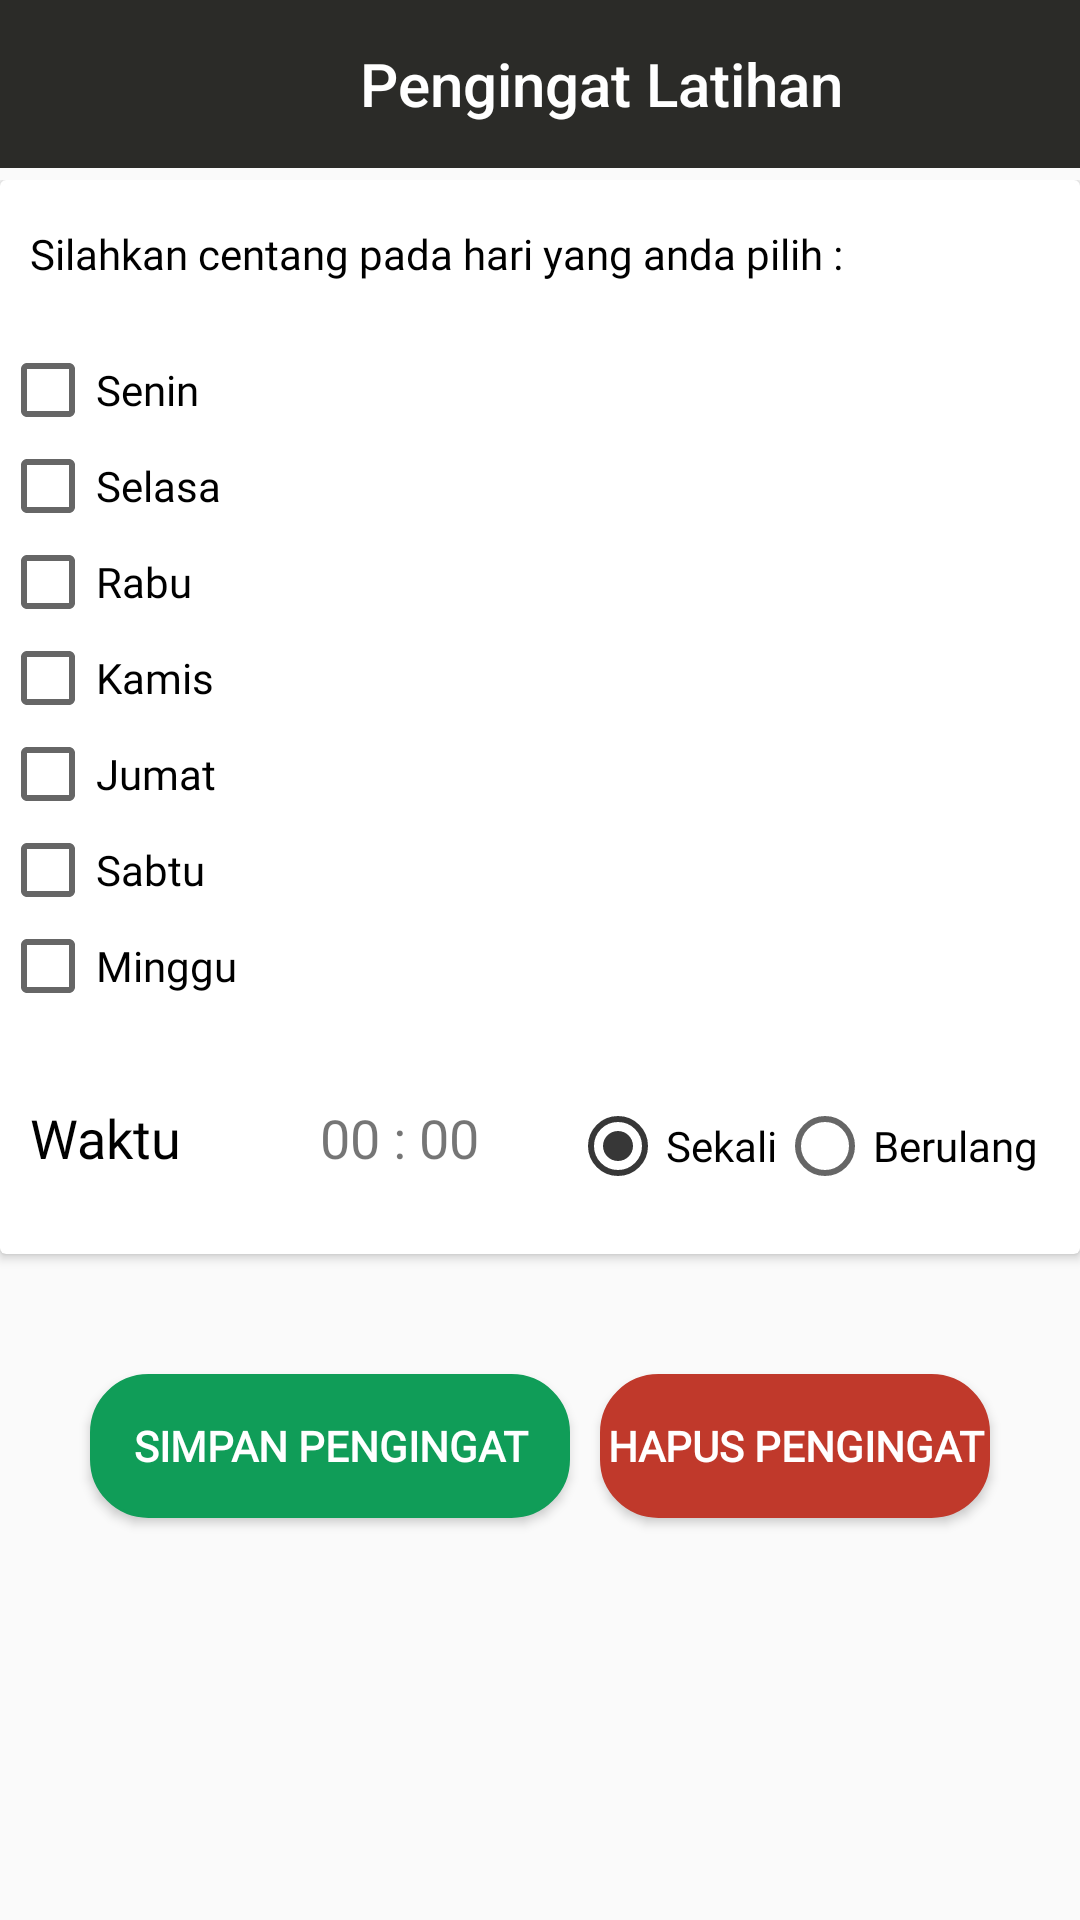

Here is an Android app screen rendered from its layout file. Give the layout XML and the strings, colors and styles it references.
<!-- AndroidManifest.xml: application theme AppTheme -->
<!-- res/layout/fragment_reminder.xml -->
<?xml version="1.0" encoding="utf-8"?>
<FrameLayout xmlns:android="http://schemas.android.com/apk/res/android"
    xmlns:tools="http://schemas.android.com/tools"
    android:layout_width="match_parent"
    android:layout_height="match_parent"
    xmlns:app="http://schemas.android.com/apk/res-auto"
    tools:context=".Menu.Reminder.ReminderFragment">

    
    <android.support.v7.widget.Toolbar
        android:id="@+id/toolbar"
        android:layout_width="match_parent"
        android:layout_height="?attr/actionBarSize"
        android:background="@color/colorPrimary"
        android:gravity="center"
        android:theme="@style/AppTheme1"
        app:layout_scrollFlags="scroll|enterAlways|snap"
        app:popupTheme="@style/ThemeOverlay.AppCompat.Light"
        app:title="Pengingat Latihan"
        app:titleMarginStart="120dp" />

    <LinearLayout
        android:layout_width="match_parent"
        android:layout_height="match_parent"
        android:layout_marginTop="60dp"
        android:orientation="vertical">

        <android.support.v7.widget.CardView
            android:layout_width="match_parent"
            android:layout_height="wrap_content">

            <LinearLayout
                android:layout_width="match_parent"
                android:layout_height="wrap_content"
                android:layout_marginBottom="20dp"
                android:orientation="vertical">

                <TextView
                    android:id="@+id/textView3"
                    android:layout_width="match_parent"
                    android:layout_height="wrap_content"
                    android:layout_marginStart="10dp"
                    android:layout_marginTop="15dp"
                    android:layout_marginEnd="10dp"
                    android:layout_marginBottom="20dp"
                    android:fontFamily="@font/open_sans_light"
                    android:text="Silahkan centang pada hari yang anda pilih :"
                    android:textColor="#000" />

                <CheckBox
                    android:id="@+id/cb_senin"
                    android:layout_width="match_parent"
                    android:layout_height="wrap_content"
                    android:fontFamily="@font/open_sans_light"
                    android:text="Senin" />

                <CheckBox
                    android:id="@+id/cb_selasa"
                    android:layout_width="match_parent"
                    android:layout_height="wrap_content"
                    android:fontFamily="@font/open_sans_light"
                    android:text="Selasa" />

                <CheckBox
                    android:id="@+id/cb_rabu"
                    android:layout_width="match_parent"
                    android:layout_height="wrap_content"
                    android:fontFamily="@font/open_sans_light"
                    android:text="Rabu" />

                <CheckBox
                    android:id="@+id/cb_kamis"
                    android:layout_width="match_parent"
                    android:layout_height="wrap_content"
                    android:fontFamily="@font/open_sans_light"
                    android:text="Kamis" />

                <CheckBox
                    android:id="@+id/cb_jumat"
                    android:layout_width="match_parent"
                    android:layout_height="wrap_content"
                    android:fontFamily="@font/open_sans_light"
                    android:text="Jumat" />

                <CheckBox
                    android:id="@+id/cb_sabtu"
                    android:layout_width="match_parent"
                    android:layout_height="wrap_content"
                    android:fontFamily="@font/open_sans_light"
                    android:text="Sabtu" />

                <CheckBox
                    android:id="@+id/cb_minggu"
                    android:layout_width="match_parent"
                    android:layout_height="wrap_content"
                    android:fontFamily="@font/open_sans_light"
                    android:text="Minggu" />

                <RelativeLayout
                    android:layout_width="match_parent"
                    android:layout_height="wrap_content"
                    android:layout_marginTop="25dp">

                    <TextView
                        android:id="@+id/tv_waktuReminder"
                        android:layout_width="wrap_content"
                        android:layout_height="wrap_content"
                        android:layout_alignParentStart="true"
                        android:layout_alignParentTop="true"
                        android:layout_marginStart="10dp"
                        android:layout_marginTop="4dp"
                        android:fontFamily="@font/open_sans_light"
                        android:text="Waktu"
                        android:textColor="#000"
                        android:textSize="18sp" />

                    <ImageView
                        android:id="@+id/iv_clockReminder"
                        android:layout_width="43dp"
                        android:layout_height="wrap_content"
                        android:layout_alignParentTop="true"
                        android:layout_marginTop="5dp"
                        android:layout_toEndOf="@+id/tv_waktuReminder"
                        app:srcCompat="@drawable/ic_clock" />

                    <TextView
                        android:id="@+id/tv_clock"
                        android:layout_width="72dp"
                        android:layout_height="wrap_content"
                        android:layout_alignParentTop="true"
                        android:layout_marginStart="3dp"
                        android:layout_marginTop="4dp"
                        android:layout_toEndOf="@+id/iv_clockReminder"
                        android:fontFamily="@font/open_sans_light"
                        android:text="00 : 00"
                        android:textSize="18sp" />

                    <RadioGroup
                        android:id="@+id/rdiGroup"
                        android:layout_width="wrap_content"
                        android:layout_height="wrap_content"
                        android:layout_alignParentTop="true"
                        android:layout_alignParentEnd="true"
                        android:layout_marginEnd="4dp"
                        android:orientation="horizontal">

                        <RadioButton
                            android:id="@+id/rdi_once"
                            android:layout_width="wrap_content"
                            android:layout_height="wrap_content"
                            android:layout_marginTop="3dp"
                            android:checked="true"
                            android:fontFamily="@font/open_sans_light"
                            android:text="Sekali" />

                        <RadioButton
                            android:id="@+id/rdi_repeat"
                            android:layout_width="wrap_content"
                            android:layout_height="wrap_content"
                            android:layout_marginTop="3dp"
                            android:layout_marginEnd="10dp"
                            android:fontFamily="@font/open_sans_light"
                            android:text="Berulang" />

                    </RadioGroup>

                </RelativeLayout>
            </LinearLayout>
        </android.support.v7.widget.CardView>

        <RelativeLayout
            android:layout_width="match_parent"
            android:layout_height="match_parent">

            <Button
                android:id="@+id/btn_addReminder"
                android:layout_width="160dp"
                android:layout_height="wrap_content"
                android:layout_alignParentStart="true"
                android:layout_alignParentTop="true"
                android:layout_marginStart="30dp"
                android:layout_marginTop="40dp"
                android:background="@drawable/border_button_enable"
                android:fontFamily="@font/open_sans_light"
                android:text="Simpan Pengingat"
                android:textColor="#FFF"
                android:textStyle="bold" />

            <Button
                android:id="@+id/btn_resetReminder"
                android:layout_width="160dp"
                android:layout_height="wrap_content"
                android:layout_alignParentTop="true"
                android:layout_alignParentEnd="true"
                android:layout_marginStart="10dp"
                android:layout_marginTop="40dp"
                android:layout_marginEnd="30dp"
                android:layout_toEndOf="@+id/btn_addReminder"
                android:background="@drawable/border_button_reset"
                android:fontFamily="@font/open_sans_light"
                android:text="Hapus pengingat"
                android:textColor="#FFF"
                android:textStyle="bold" />
        </RelativeLayout>

    </LinearLayout>

</FrameLayout>
<!-- resources referenced by this layout -->
<resources>
  <color name="colorPrimary">#2B2B28</color>
  <!-- drawable border_button_enable (drawable-hdpi) -->
  <?xml version="1.0" encoding="utf-8"?>
  <shape xmlns:android="http://schemas.android.com/apk/res/android"
         android:shape="rectangle">
      
      <corners android:radius="19dp" />
      <stroke android:width="1dp" android:color="@color/colorAccent1"  />
      <solid android:color="@color/colorAccent1"/>
  
  
  </shape>
  <!-- drawable border_button_reset (drawable-xhdpi) -->
  <?xml version="1.0" encoding="utf-8"?>
  <shape xmlns:android="http://schemas.android.com/apk/res/android"
         android:shape="rectangle">
      
      <corners android:radius="19dp" />
      <stroke android:width="1dp" android:color="@color/Red"  />
      <solid android:color="@color/Red"/>
  
  
  </shape>
  <style name="AppTheme1" parent="ThemeOverlay.AppCompat.Dark.ActionBar">
          
          <item name="colorPrimary">@color/colorPrimary</item>
          <item name="colorPrimaryDark">@color/colorPrimaryDark</item>
          <item name="colorAccent">@color/colorAccent</item>
      </style>
  <style name="AppTheme" parent="Theme.AppCompat.Light.NoActionBar">
          
          <item name="colorPrimary">@color/colorPrimary</item>
          <item name="colorPrimaryDark">@color/colorPrimaryDark</item>
          <item name="colorAccent">@color/colorAccent</item>
      </style>
  <color name="colorAccent1">#109D58</color>
  <color name="Red">#c0392b</color>
  <color name="colorPrimaryDark">#000000</color>
  <color name="colorAccent">#373737</color>
</resources>
